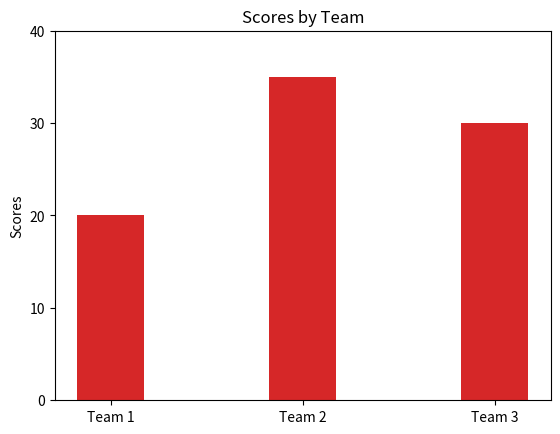

The matplotlib source for this figure:
from matplotlib.lines import Line2D
import matplotlib.pyplot as plt
import numpy as np

# legend_elements = [Line2D([0], [0], marker='X', color='w', label='Coupon', markerfacecolor='r', markersize=15),
#                    Line2D([0], [0], marker='o', color='w', label='Electronic', markerfacecolor='b', markersize=15)
#                    ]
#
# fig, ax = plt.subplots()
# ax.legend(handles=legend_elements, loc='center right')
#
# plt.show()


teams = np.arange(3)
scores = (20, 35, 30)
width = 0.35
p1t = plt.bar(teams, scores, width, color='#d62728')

plt.ylabel('Scores')
plt.title('Scores by Team')
plt.xticks(teams, ('Team 1', 'Team 2', 'Team 3'))
plt.yticks(np.arange(0, 50, 10))

plt.show()
